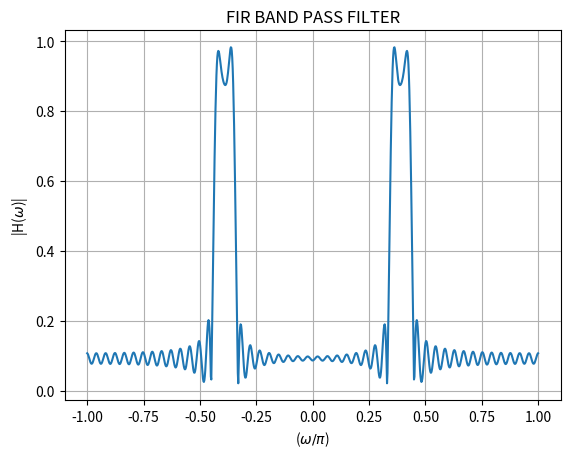

Reproduce this figure in Python.
import numpy as np
import matplotlib.pyplot as plt

# Define the piecewise function h_BP(n)
def h_BP(n):
    if n == 0:
        return 0.025 / np.pi
    elif -48 <= n <= 48:
        return (2 * np.cos(0.39 * n * np.pi) * np.sin(0.05 * n * np.pi)) / (n * np.pi)
    else:
        return 0

# Generate values for n
n_values = np.arange(-480, 491)

# Calculate h_BP values for each n
h_values = np.array([h_BP(n) for n in n_values])

# Calculate the DTFT using numpy's FFT
H_freq_response = np.fft.fftshift(np.fft.fft(h_values))

# Angular frequency axis (normalized)
omega_normalized = np.linspace(-np.pi, np.pi, len(n_values))

# Plotting
plt.plot(omega_normalized/np.pi, np.abs(H_freq_response))
plt.xlabel('($\omega/\pi$)')
plt.ylabel('|H($\omega$)|')
plt.title('FIR BAND PASS FILTER')
plt.grid(True)
plt.savefig("p8.png")
